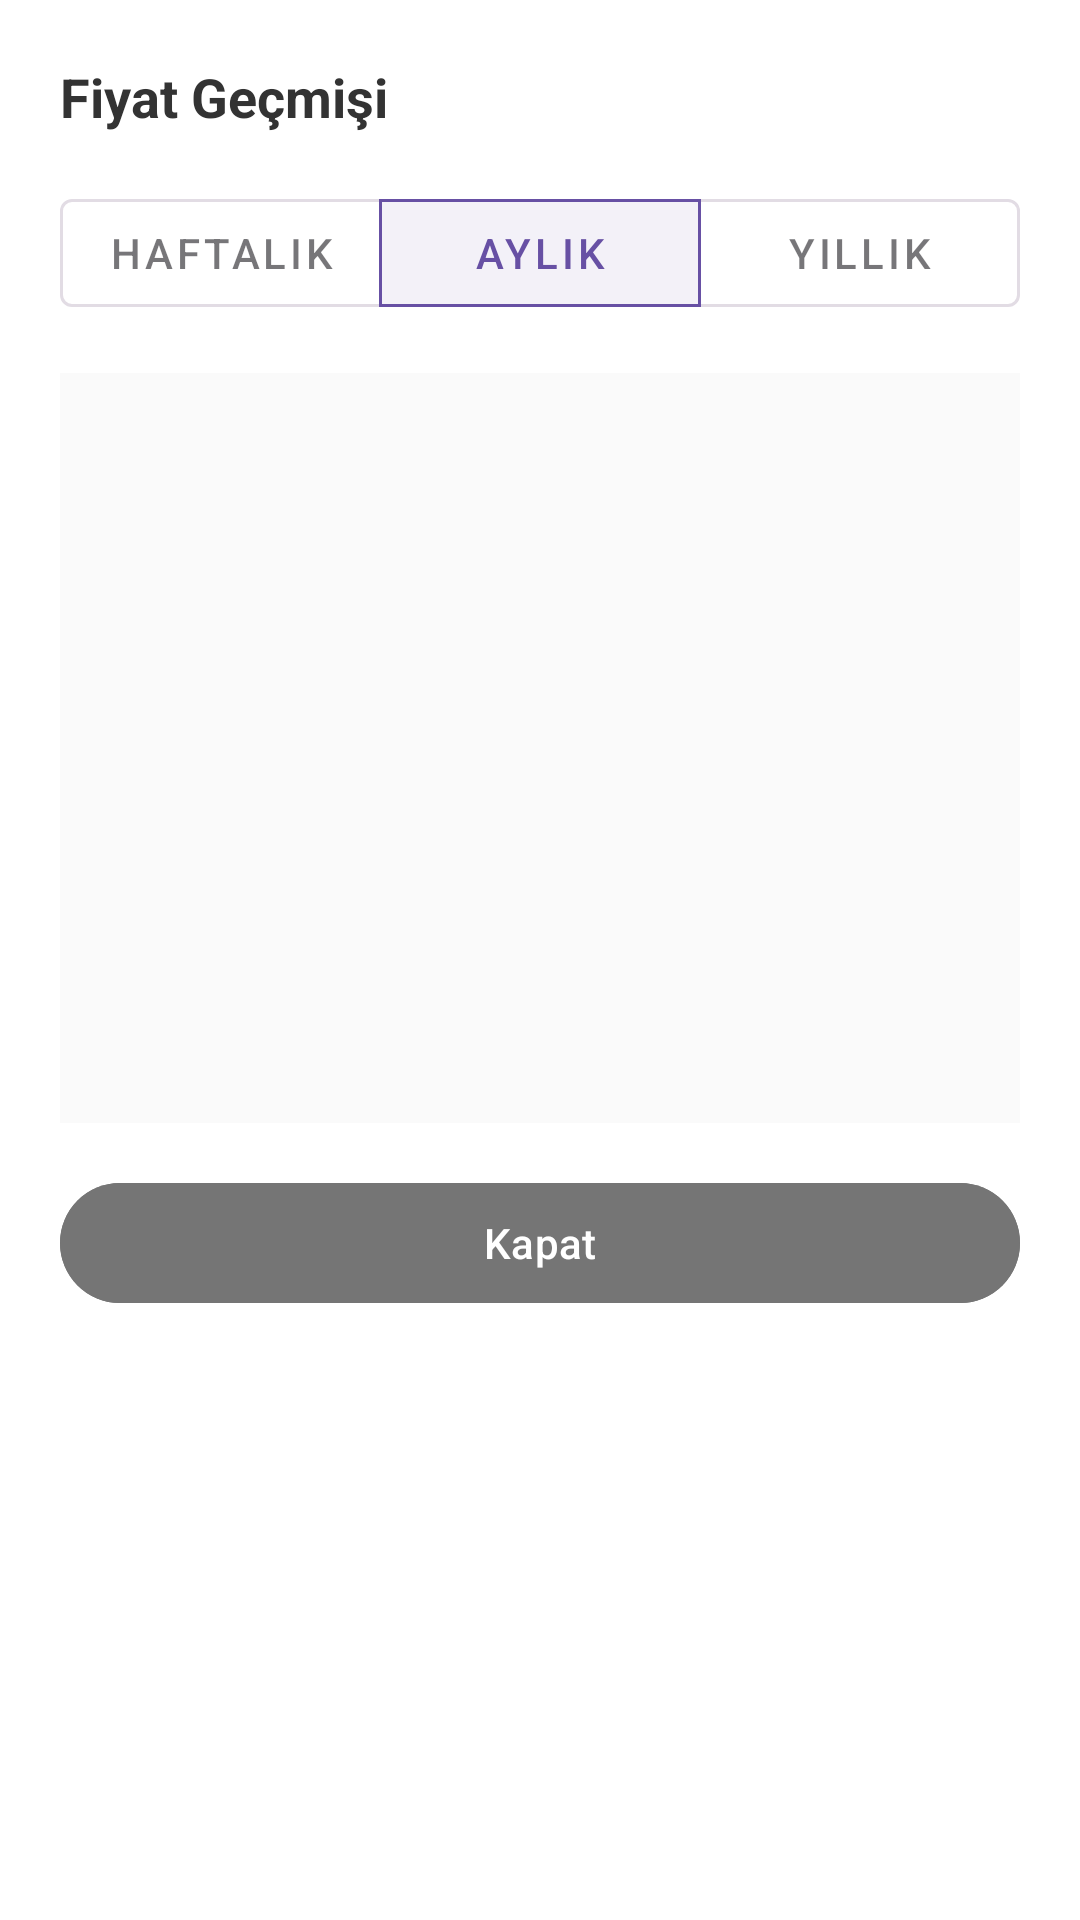

Produce the Android XML layout that renders to this screen, including the resource entries it uses.
<!-- AndroidManifest.xml: application theme Theme.Mobiliyum -->
<!-- res/layout/dialog_price_analysis.xml -->
<?xml version="1.0" encoding="utf-8"?>
<LinearLayout xmlns:android="http://schemas.android.com/apk/res/android"
    xmlns:app="http://schemas.android.com/apk/res-auto"
    android:layout_width="match_parent"
    android:layout_height="wrap_content"
    android:orientation="vertical"
    android:padding="20dp"
    android:background="#FFFFFF">

    <TextView
        android:id="@+id/tvGraphTitle"
        android:layout_width="match_parent"
        android:layout_height="wrap_content"
        android:text="Fiyat Geçmişi"
        android:textSize="18sp"
        android:textStyle="bold"
        android:textColor="#333"
        android:layout_marginBottom="16dp"/>

    <com.google.android.material.button.MaterialButtonToggleGroup
        android:id="@+id/toggleGroupPeriod"
        android:layout_width="match_parent"
        android:layout_height="wrap_content"
        android:layout_marginBottom="16dp"
        app:singleSelection="true"
        app:selectionRequired="true"
        app:checkedButton="@id/btnMonth">

        <com.google.android.material.button.MaterialButton
            android:id="@+id/btnWeek"
            android:layout_width="0dp"
            android:layout_height="wrap_content"
            android:layout_weight="1"
            android:text="Haftalık"
            style="@style/Widget.MaterialComponents.Button.OutlinedButton"/>

        <com.google.android.material.button.MaterialButton
            android:id="@+id/btnMonth"
            android:layout_width="0dp"
            android:layout_height="wrap_content"
            android:layout_weight="1"
            android:text="Aylık"
            style="@style/Widget.MaterialComponents.Button.OutlinedButton"/>

        <com.google.android.material.button.MaterialButton
            android:id="@+id/btnYear"
            android:layout_width="0dp"
            android:layout_height="wrap_content"
            android:layout_weight="1"
            android:text="Yıllık"
            style="@style/Widget.MaterialComponents.Button.OutlinedButton"/>
    </com.google.android.material.button.MaterialButtonToggleGroup>

    <FrameLayout
        android:id="@+id/graphContainer"
        android:layout_width="match_parent"
        android:layout_height="250dp"
        android:background="#FAFAFA"/>

    <com.google.android.material.button.MaterialButton
        android:id="@+id/btnCloseGraph"
        android:layout_width="match_parent"
        android:layout_height="wrap_content"
        android:text="Kapat"
        android:layout_marginTop="16dp"
        android:backgroundTint="#757575"/>

</LinearLayout>
<!-- resources referenced by this layout -->
<resources>
  <style name="Theme.Mobiliyum" parent="Base.Theme.Mobiliyum" />
  <style name="Base.Theme.Mobiliyum" parent="Theme.Material3.DayNight.NoActionBar">
          
          
      </style>
</resources>
